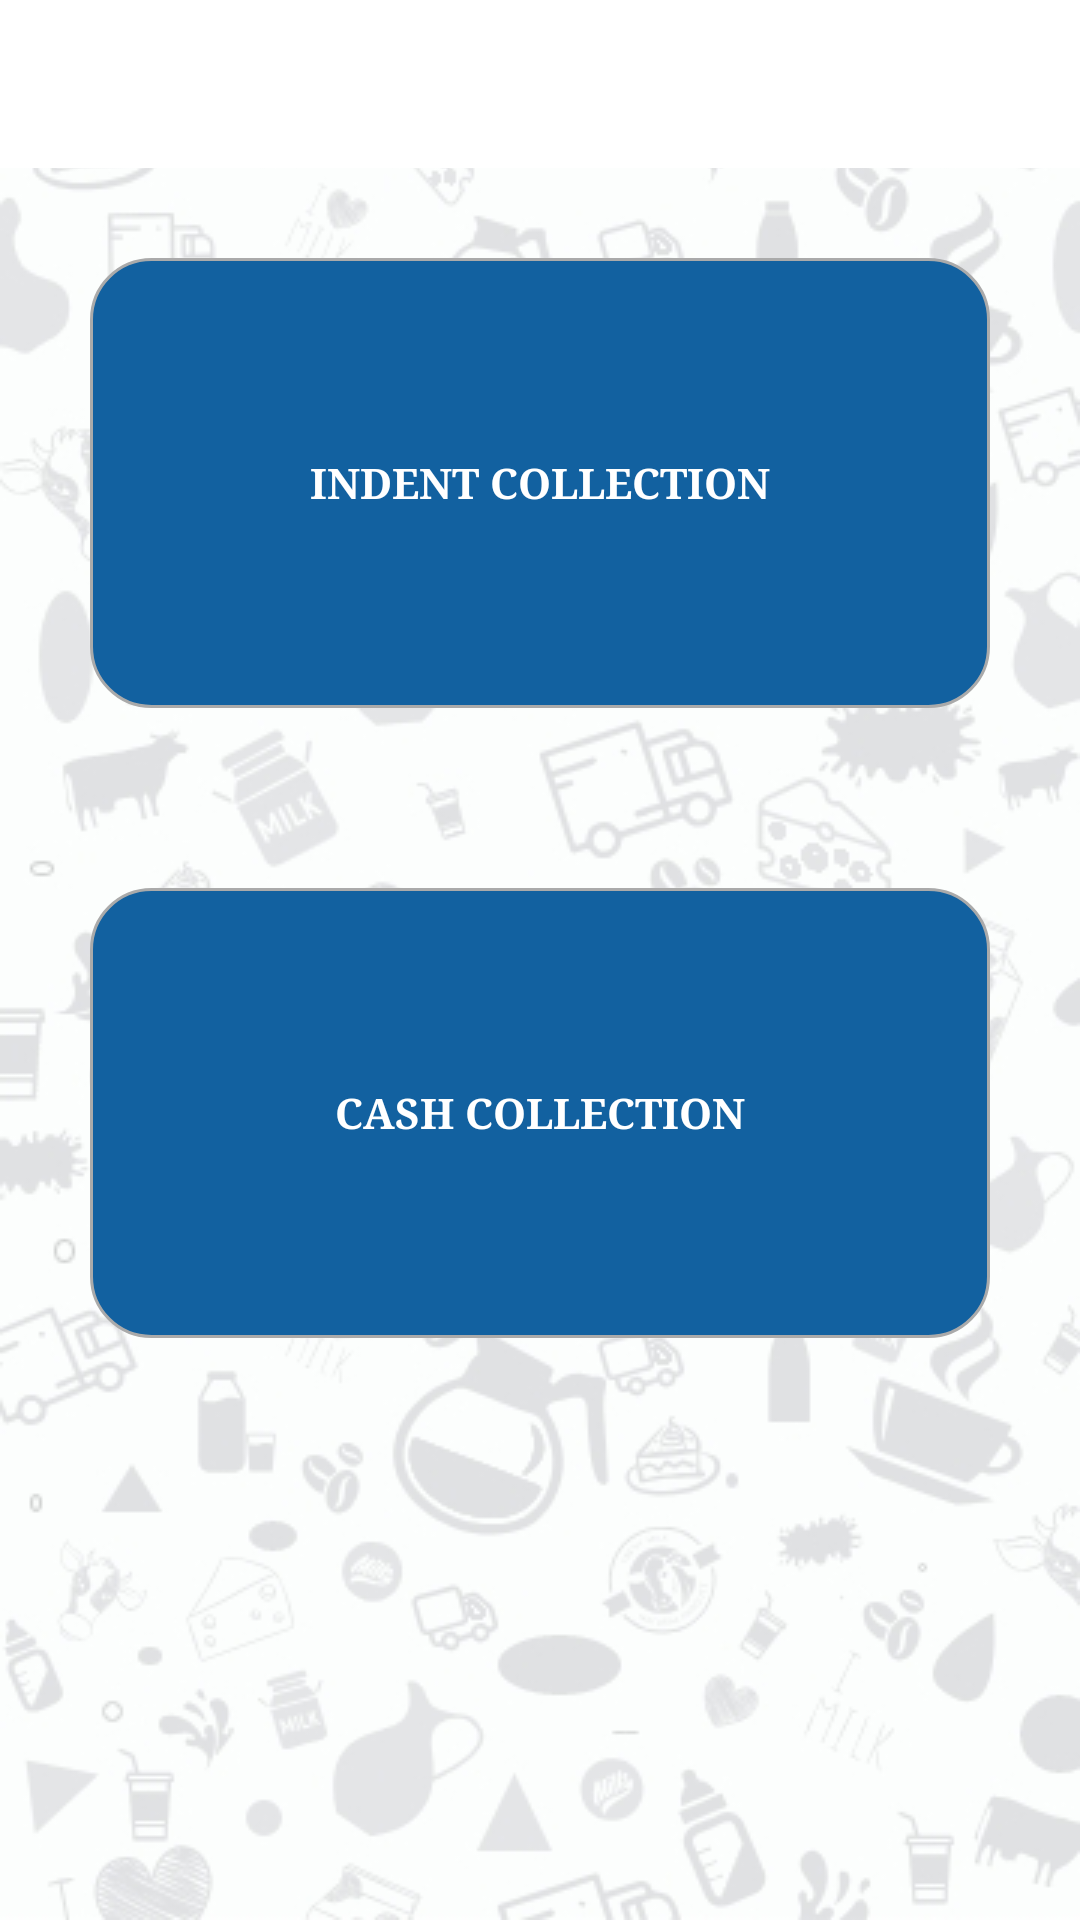

Write the Android layout XML for this screen, with the resource values it uses.
<!-- AndroidManifest.xml: application theme AppTheme -->
<!-- res/layout/activity_main.xml -->
<?xml version="1.0" encoding="utf-8"?>
<androidx.drawerlayout.widget.DrawerLayout xmlns:android="http://schemas.android.com/apk/res/android"
    xmlns:app="http://schemas.android.com/apk/res-auto"
    xmlns:tools="http://schemas.android.com/tools"
    android:id="@+id/drawer_layout"
    android:layout_width="match_parent"
    android:layout_height="match_parent"
    android:fitsSystemWindows="true"
    tools:openDrawer="start">

    <include
        layout="@layout/dash"/>

    <com.google.android.material.navigation.NavigationView
        android:id="@+id/nav_view"
        android:layout_width="wrap_content"
        android:layout_height="match_parent"
        android:layout_gravity="start"
        android:fitsSystemWindows="true"
        app:headerLayout="@layout/nav_header"
        app:menu="@menu/activity_vmp_drawer">



    </com.google.android.material.navigation.NavigationView>

</androidx.drawerlayout.widget.DrawerLayout>
<!-- res/layout/dash.xml (included above) -->
<?xml version="1.0" encoding="utf-8"?>
<RelativeLayout xmlns:android="http://schemas.android.com/apk/res/android"
    xmlns:app="http://schemas.android.com/apk/res-auto"
    android:orientation="vertical"
    android:layout_width="match_parent"
    android:layout_height="match_parent"
    android:background="@drawable/background">


    <com.google.android.material.appbar.AppBarLayout
        android:id="@+id/appbarlayout"
        android:layout_width="match_parent"
        android:layout_height="wrap_content"
        android:theme="@style/AppTheme.AppBarOverlay">

    <androidx.appcompat.widget.Toolbar
        android:id="@+id/toolbar"
        android:layout_width="match_parent"
        android:layout_height="56dp"
        android:background="#fff"
        android:gravity="center_vertical"
        android:minHeight="?attr/actionBarSize"
        app:popupTheme="@style/AppTheme.PopupOverlay"
        android:theme="@style/Theme.MyFancyTheme">

    </androidx.appcompat.widget.Toolbar>

    </com.google.android.material.appbar.AppBarLayout>



    <RelativeLayout
        android:id="@+id/indent"
        android:layout_width="match_parent"
        android:layout_height="150dp"
        android:layout_below="@+id/appbarlayout"
        android:layout_centerHorizontal="true"
        android:background="@drawable/ecllipse"
        android:layout_marginTop="50dp"
        android:layout_margin="30dp">

        <TextView
            android:id="@+id/itext"
            android:layout_width="wrap_content"
            android:layout_height="wrap_content"
            android:text="INDENT COLLECTION"
            android:textStyle="bold"
            android:textColor="#fff"
            android:padding="5dp"
            android:gravity="center"
            android:layout_centerInParent="true"/>

    </RelativeLayout>

    <RelativeLayout
        android:id="@+id/cash"
        android:layout_width="match_parent"
        android:layout_height="150dp"
        android:layout_below="@+id/indent"
        android:layout_centerHorizontal="true"
        android:background="@drawable/ecllipse"
        android:layout_marginTop="50dp"
        android:layout_margin="30dp">

        <TextView
            android:id="@+id/ctext"
            android:layout_width="wrap_content"
            android:layout_height="wrap_content"
            android:text="CASH COLLECTION"
            android:textStyle="bold"
            android:textColor="#fff"
            android:padding="5dp"
            android:gravity="center"
            android:layout_centerInParent="true"/>

    </RelativeLayout>






</RelativeLayout>
<!-- res/layout/nav_header.xml (included above) -->
<?xml version="1.0" encoding="utf-8"?>
<RelativeLayout xmlns:android="http://schemas.android.com/apk/res/android"
    xmlns:app="http://schemas.android.com/apk/res-auto"
    android:layout_width="match_parent"
    android:layout_height="220dp"
    android:background="@color/white"
    android:orientation="vertical"
    android:padding="16dp">

    <ImageView
        android:layout_width="150dp"
        android:layout_height="150dp"
        android:src="@drawable/logo"
        android:layout_marginTop="30dp"
        android:layout_centerHorizontal="true"/>

</RelativeLayout>
<!-- resources referenced by this layout -->
<resources>
  <color name="white">#FFFFFF</color>
  <!-- drawable background: jpg bitmap (drawable, 83224 bytes) -->
  <!-- drawable ecllipse (drawable) -->
  <shape xmlns:android="http://schemas.android.com/apk/res/android"
  android:shape="rectangle" >
  
  <solid android:color="@color/colorPrimaryDark"/>
  <corners android:radius="20dp"/>
  <stroke android:color="#aaa"
      android:width="1dp"/>
  
  </shape>
  <!-- drawable logo: png bitmap (drawable, 10318 bytes) -->
  <style name="AppTheme.AppBarOverlay" parent="ThemeOverlay.AppCompat.Dark.ActionBar" />
  <style name="AppTheme.PopupOverlay" parent="ThemeOverlay.AppCompat.Light" />
  <style name="Theme.MyFancyTheme" parent="android:Theme.Holo">
          <item name="android:homeAsUpIndicator">@drawable/backarrow</item>
          <item name="android:fontFamily">@fonts/Lato-Regular</item>
      </style>
  <style name="AppTheme" parent="Theme.AppCompat.Light.NoActionBar">
          
          <item name="colorPrimary">@color/colorPrimary</item>
          <item name="colorPrimaryDark">@color/colorPrimaryDark</item>
          <item name="colorAccent">@color/colorAccent</item>
          <item name="drawerArrowStyle">@style/DrawerArrowStyle</item>
          <item name="android:typeface">serif</item>
      </style>
  <color name="colorPrimaryDark">#1261A0</color>
  <!-- drawable backarrow: png bitmap (drawable, 1857 bytes) -->
  <color name="colorPrimary">#008577</color>
  <color name="colorAccent">#D81B60</color>
  <style name="DrawerArrowStyle" parent="Widget.AppCompat.DrawerArrowToggle">
          <item name="color">@color/colorPrimaryDark</item>
  
      </style>
</resources>
